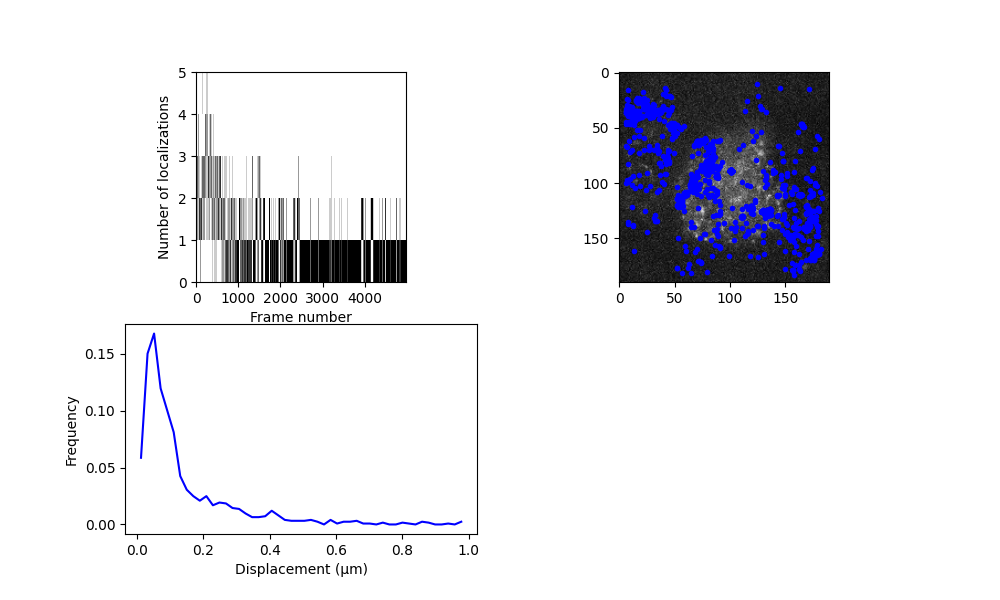

The data file committed next to this chart (first rows):
y, x, I0, bg, y_err, x_err, I0_err, bg_err, H_det, error_flag, snr, rmse, n_iter, y_detect, x_detect, frame, loc_idx, trajectory, subproblem_n_traj, subproblem_n_locs
89.37, 101.5, 91.03, 1.829, 0.1174, 0.1174, 7.019, 0.1785, 0.0002281, 0.0, 164.8, 1.405, 10.0, 89.0, 101.0, 1, 0, 34, 0, 1
89.36, 101.1, 61.72, 1.891, 0.1596, 0.1596, 6.517, 0.1657, 0.0005794, 0.0, 49.13, 1.304, 10.0, 89.0, 101.0, 2, 1, 34, 1, 1
89.16, 101.4, 65.85, 2.143, 0.1515, 0.1515, 6.541, 0.1663, 0.0004774, 0.0, 93.75, 1.309, 10.0, 89.0, 101.0, 3, 2, 34, 1, 1
89.57, 101.4, 81.07, 1.827, 0.1419, 0.1419, 7.553, 0.1922, 0.0006528, 0.0, 73.81, 1.513, 10.0, 90.0, 101.0, 4, 3, 34, 1, 1
89.59, 101.2, 79.23, 2.274, 0.1585, 0.1585, 8.233, 0.2096, 0.001437, 0.0, 76.96, 1.65, 10.0, 90.0, 101.0, 5, 4, 34, 1, 1
88.67, 101.1, 60.7, 1.939, 0.1693, 0.1693, 6.757, 0.1719, 0.0008468, 0.0, 57.91, 1.353, 10.0, 89.0, 101.0, 6, 5, 34, 1, 1
63.03, 71.12, 43.2, 2.002, 0.2323, 0.2323, 6.606, 0.168, 0.002743, 0.0, 25.86, 1.322, 10.0, 63.0, 71.0, 7, 6, 0, 0, 1
89.28, 101.2, 67.59, 1.876, 0.172, 0.172, 7.622, 0.194, 0.001464, 0.0, 76.99, 1.527, 10.0, 89.0, 101.0, 7, 7, 34, 1, 1
89.21, 101.4, 69.75, 1.816, 0.1531, 0.1531, 7.032, 0.1789, 0.0006639, 0.0, 100.9, 1.408, 10.0, 89.0, 101.0, 8, 8, 34, 1, 1
89.16, 101.2, 94.71, 1.986, 0.1442, 0.1442, 9.006, 0.2294, 0.001412, 0.0, 138.6, 1.806, 10.0, 89.0, 101.0, 9, 9, 34, 1, 1
63.32, 70.59, 42.31, 2.018, 0.2548, 0.2548, 7.225, 0.1838, 0.005687, 0.0, 27.51, 1.447, 10.0, 63.0, 71.0, 10, 10, 2, 0, 1
89, 101.1, 79.52, 1.941, 0.1233, 0.1233, 6.443, 0.1638, 0.0001972, 0.0, 130.1, 1.289, 10.0, 89.0, 101.0, 10, 11, 34, 1, 1
33.32, 42.33, 58.93, 2.981, 0.2119, 0.2119, 8.213, 0.2091, 0.004549, 0.0, 27.24, 1.646, 10.0, 33.0, 42.0, 11, 12, 1, 0, 1
63.55, 71.22, 60.6, 1.882, 0.1741, 0.1741, 6.948, 0.1767, 0.001061, 0.0, 59.49, 1.391, 10.0, 64.0, 71.0, 11, 13, 2, 1, 1
89.19, 101.4, 94.73, 1.759, 0.1614, 0.1614, 10.07, 0.2567, 0.003476, 0.0, 75.97, 2.022, 10.0, 89.0, 101.0, 11, 14, 34, 1, 1
89.27, 101.6, 103.5, 1.929, 0.1021, 0.1021, 6.929, 0.1762, 0.000124, 0.0, 150.2, 1.387, 10.0, 89.0, 102.0, 12, 15, 34, 1, 1
63.89, 70.66, 43.08, 2.074, 0.2391, 0.2391, 6.991, 0.1778, 0.003862, 0.0, 20.62, 1.4, 10.0, 64.0, 71.0, 12, 16, 2, 1, 1
36.98, 45.26, 43.01, 2.809, 0.277, 0.277, 7.854, 0.1999, 0.01109, 0.0, 19.09, 1.573, 10.0, 37.0, 45.0, 12, 17, 1, 1, 1
63.31, 70.81, 42.21, 2.148, 0.2055, 0.2055, 5.787, 0.1471, 0.0009881, 0.0, 41.97, 1.158, 10.0, 63.0, 71.0, 13, 18, 2, 1, 1
89.39, 101.3, 78.7, 2.065, 0.1575, 0.1575, 8.143, 0.2073, 0.001341, 0.0, 75.36, 1.632, 10.0, 89.0, 101.0, 13, 19, 34, 1, 1
33.75, 46.92, 110.1, 2.297, 0.1214, 0.1214, 8.768, 0.2233, 0.0006375, 0.0, 125, 1.758, 10.0, 34.0, 47.0, 14, 20, 3, 0, 1
89.49, 101.2, 58.89, 1.996, 0.181, 0.181, 7.211, 0.1834, 0.001435, 0.0, 59.71, 1.444, 10.0, 89.0, 101.0, 14, 21, 34, 1, 1
89.54, 101.6, 55.98, 1.981, 0.1837, 0.1837, 6.746, 0.1716, 0.001167, 0.0, 43.76, 1.35, 10.0, 90.0, 102.0, 15, 22, 34, 1, 1
63.62, 70.74, 46.9, 1.952, 0.2225, 0.2225, 6.845, 0.1741, 0.00266, 0.0, 37.26, 1.37, 10.0, 64.0, 71.0, 16, 23, 6, 0, 1
89.29, 101.3, 81.04, 1.833, 0.1435, 0.1435, 7.623, 0.194, 0.0007084, 0.0, 90.47, 1.527, 10.0, 89.0, 101.0, 16, 24, 34, 1, 1
63.24, 71.31, 44.86, 2.287, 0.2494, 0.2494, 7.36, 0.1873, 0.005623, 0.0, 26.66, 1.474, 10.0, 63.0, 71.0, 17, 25, 6, 1, 1
89.26, 101.2, 86.62, 1.908, 0.1438, 0.1438, 8.175, 0.2081, 0.0009463, 0.0, 76.33, 1.638, 10.0, 89.0, 101.0, 17, 26, 34, 1, 1
63.65, 70.82, 77.45, 2.246, 0.1349, 0.1349, 6.855, 0.1743, 0.0003619, 0.0, 64.52, 1.372, 10.0, 64.0, 71.0, 18, 27, 6, 1, 1
89.42, 101.5, 67.53, 1.96, 0.1761, 0.1761, 7.841, 0.1996, 0.001802, 0.0, 59.07, 1.571, 10.0, 89.0, 101.0, 18, 28, 34, 1, 1
63.93, 70.8, 50.99, 2.031, 0.2086, 0.2086, 7.001, 0.1781, 0.002251, 0.0, 36.07, 1.402, 10.0, 64.0, 71.0, 19, 29, 6, 1, 1
89.16, 101.6, 94.15, 2.274, 0.1556, 0.1556, 9.627, 0.2453, 0.002501, 0.0, 87.8, 1.932, 10.0, 89.0, 102.0, 19, 30, 34, 1, 1
108.3, 77.15, 93.74, 2.459, 0.1451, 0.1451, 10.1, 0.2574, 0.002293, 0.0, 125.7, 2.027, 10.0, 108.0, 77.0, 20, 31, 4, 0, 1
89.26, 101.6, 59.37, 2.227, 0.1941, 0.1941, 7.572, 0.1927, 0.002313, 0.0, 40.17, 1.517, 10.0, 89.0, 102.0, 20, 32, 34, 1, 1
34.36, 113.2, 42.99, 2.495, 0.2289, 0.2289, 6.534, 0.1662, 0.002475, 0.0, 39.01, 1.308, 10.0, 34.0, 113.0, 20, 33, 5, 0, 1
63.4, 71.23, 53.75, 2.142, 0.1887, 0.1887, 6.651, 0.1692, 0.001227, 0.0, 65.99, 1.331, 10.0, 63.0, 71.0, 20, 34, 6, 1, 1
89.34, 101.6, 45.52, 2.247, 0.2335, 0.2335, 6.984, 0.1777, 0.0035, 0.0, 22.52, 1.398, 10.0, 89.0, 102.0, 21, 35, 34, 1, 1
89.14, 101.5, 72.79, 2.065, 0.1513, 0.1513, 7.256, 0.1846, 0.0007188, 0.0, 70.59, 1.453, 10.0, 89.0, 101.0, 22, 36, 34, 1, 1
63.78, 70.73, 44.39, 2.188, 0.2234, 0.2234, 6.594, 0.1677, 0.002327, 0.0, 49.37, 1.32, 10.0, 64.0, 71.0, 23, 37, 7, 0, 1
89.16, 101.9, 58.3, 1.977, 0.1896, 0.1896, 7.296, 0.1856, 0.001813, 0.0, 64.48, 1.461, 10.0, 89.0, 102.0, 23, 38, 34, 1, 1
89.17, 101.3, 88.87, 1.978, 0.1298, 0.1298, 7.559, 0.1923, 0.0004589, 0.0, 91.58, 1.514, 10.0, 89.0, 101.0, 24, 39, 34, 1, 1
33.79, 45.49, 115.6, 2.566, 0.138, 0.138, 10.43, 0.2659, 0.002136, 0.0, 98.94, 2.094, 10.0, 34.0, 45.0, 25, 40, 8, 0, 1
89.03, 101.3, 89.13, 1.856, 0.1422, 0.1422, 8.306, 0.2115, 0.0009656, 0.0, 108.6, 1.665, 10.0, 89.0, 101.0, 25, 41, 34, 1, 1
34.11, 44.18, 86.51, 2.663, 0.1483, 0.1483, 8.463, 0.2155, 0.001231, 0.0, 92.79, 1.696, 10.0, 34.0, 44.0, 26, 42, 8, 1, 1
89.24, 101.4, 78.49, 1.9, 0.1503, 0.1503, 7.728, 0.1967, 0.0009025, 0.0, 99.62, 1.548, 10.0, 89.0, 101.0, 26, 43, 34, 1, 1
34.73, 44.93, 46.41, 2.397, 0.2014, 0.2014, 6.176, 0.157, 0.001184, 0.0, 34.22, 1.236, 10.0, 34.0, 45.0, 27, 44, 8, 1, 1
89.17, 101.4, 103.2, 2.043, 0.1292, 0.1292, 8.785, 0.2237, 0.0008237, 0.0, 130.5, 1.761, 10.0, 89.0, 101.0, 27, 45, 34, 1, 1
88.82, 101.8, 79.86, 1.794, 0.1339, 0.1339, 7.009, 0.1783, 0.0003841, 0.0, 108.6, 1.403, 10.0, 89.0, 102.0, 28, 46, 34, 1, 1
63.37, 71.42, 46.98, 2.196, 0.1909, 0.1909, 5.942, 0.1511, 0.000819, 0.0, 41.99, 1.189, 10.0, 63.0, 71.0, 28, 47, 9, 0, 1
88.91, 101.3, 56.44, 2.183, 0.1857, 0.1857, 6.885, 0.1751, 0.001323, 0.0, 46.23, 1.378, 10.0, 89.0, 101.0, 29, 48, 34, 1, 1
38.76, 43.54, 97.71, 2.591, 0.1556, 0.1556, 12.12, 0.3096, 0.006335, 0.0, 121.2, 2.439, 10.0, 39.0, 44.0, 30, 49, 10, 0, 1
89.09, 101.5, 71.55, 2.135, 0.1597, 0.1597, 7.565, 0.1925, 0.001055, 0.0, 60.7, 1.515, 10.0, 89.0, 102.0, 30, 50, 34, 1, 1
88.82, 100.9, 61.67, 2.302, 0.2088, 0.2088, 8.456, 0.2153, 0.004823, 0.0, 37.69, 1.695, 10.0, 89.0, 101.0, 31, 51, 34, 1, 1
63.96, 71.16, 59.51, 1.887, 0.221, 0.221, 8.674, 0.2209, 0.006696, 0.0, 53.83, 1.739, 10.0, 64.0, 71.0, 32, 52, 12, 0, 1
89.32, 101.4, 100, 2.269, 0.1264, 0.1264, 8.313, 0.2116, 0.0006049, 0.0, 152.4, 1.666, 10.0, 89.0, 101.0, 32, 53, 34, 1, 1
63.37, 70.76, 54.46, 2.012, 0.1981, 0.1981, 7.087, 0.1803, 0.001921, 0.0, 57.82, 1.419, 10.0, 63.0, 71.0, 33, 54, 12, 1, 1
88.92, 101.2, 74.2, 2.321, 0.1494, 0.1494, 7.261, 0.1847, 0.0006857, 0.0, 63.23, 1.454, 10.0, 89.0, 101.0, 33, 55, 34, 1, 1
111.5, 86.15, 139.8, 3.055, 0.1061, 0.1061, 9.735, 0.2481, 0.0005649, 0.0, 139.9, 1.953, 10.0, 112.0, 86.0, 33, 56, 11, 0, 1
89.24, 101.3, 80.15, 2.07, 0.1489, 0.1489, 7.835, 0.1994, 0.0009164, 0.0, 64.99, 1.569, 10.0, 89.0, 101.0, 34, 57, 34, 1, 1
89, 101.4, 75.64, 2.049, 0.1487, 0.1487, 7.444, 0.1894, 0.0007437, 0.0, 132.6, 1.491, 10.0, 89.0, 101.0, 35, 58, 34, 1, 1
89.05, 101.1, 86.1, 2.024, 0.1334, 0.1334, 7.561, 0.1924, 0.0005122, 0.0, 111.4, 1.514, 10.0, 89.0, 101.0, 36, 59, 34, 1, 1
... 1,965 more rows
